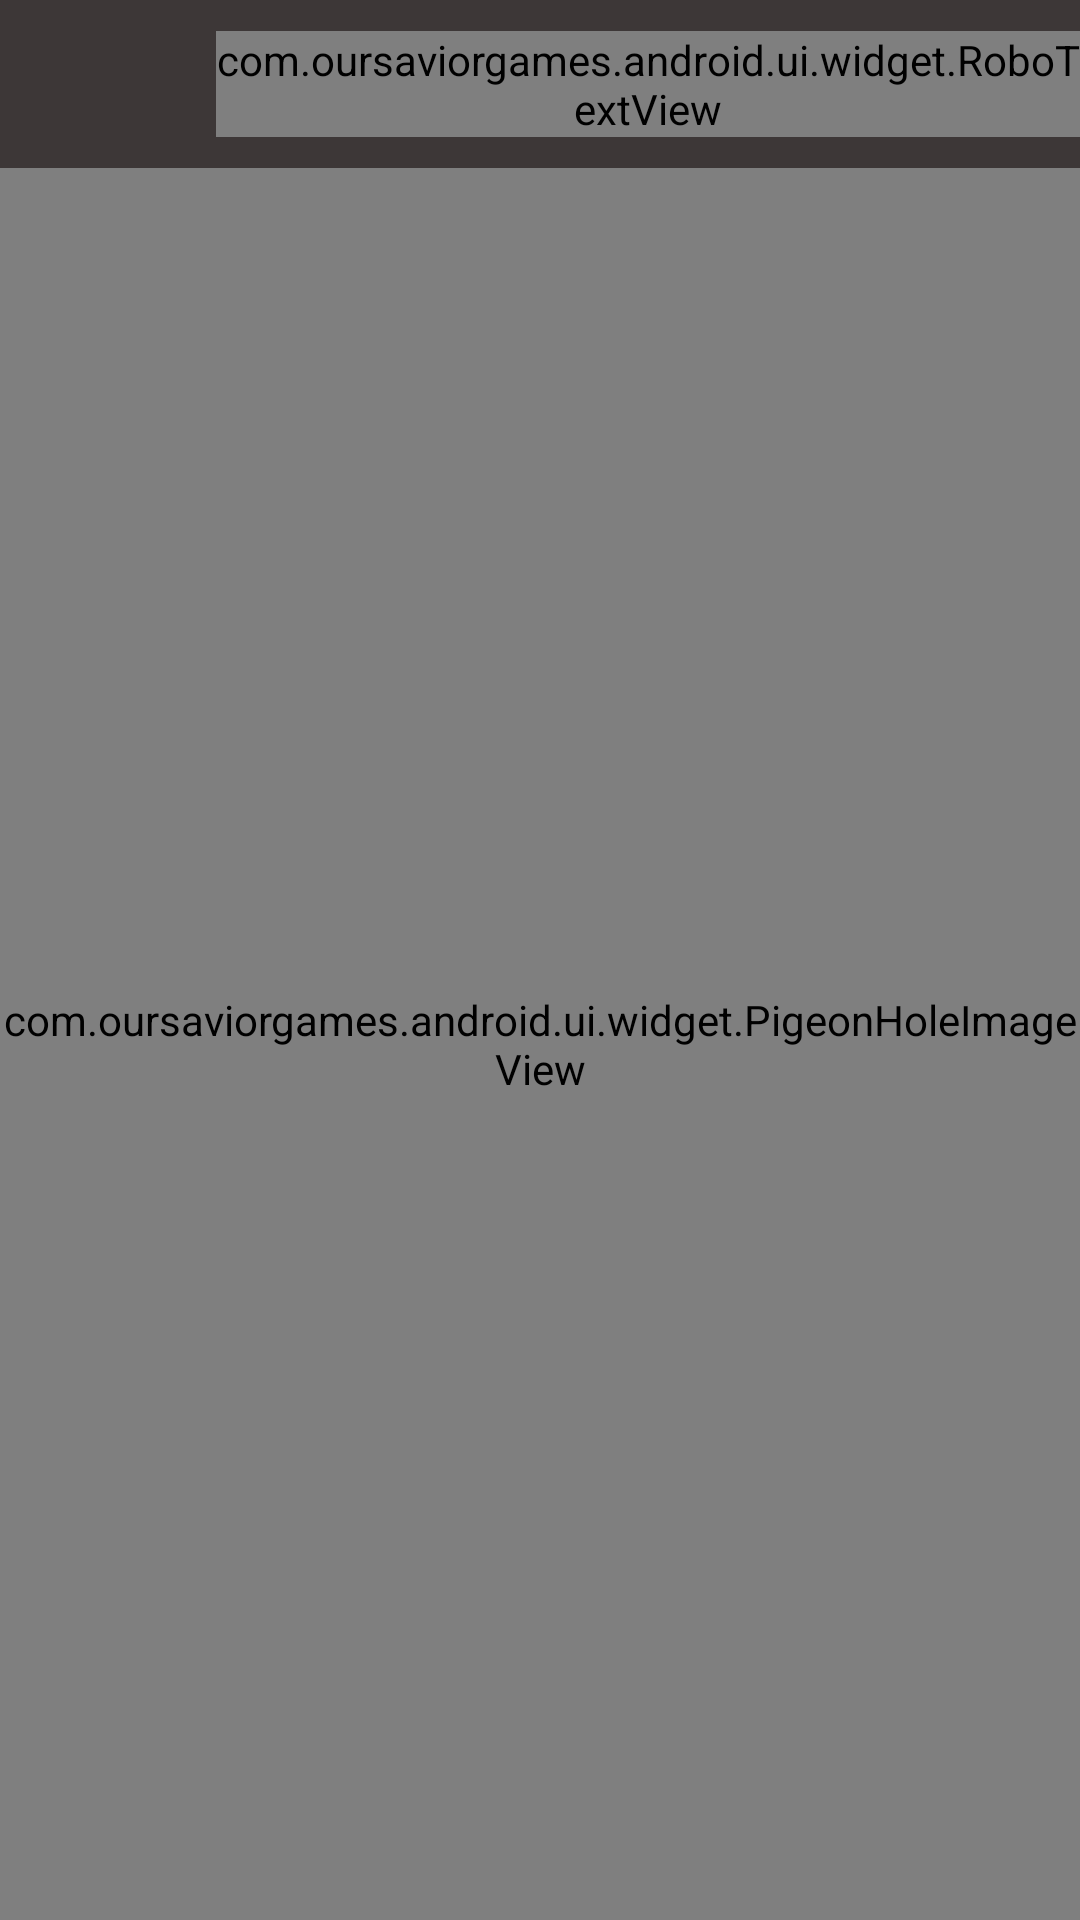

Reconstruct the res/layout file that produces this screen, plus the resources it refers to.
<!-- AndroidManifest.xml: activity theme AppTheme.Dark.NoActionBar.FullScreen -->
<!-- res/layout/activity_cropper.xml -->
<LinearLayout xmlns:android="http://schemas.android.com/apk/res/android"
              xmlns:tools="http://schemas.android.com/tools"
              xmlns:app="http://schemas.android.com/apk/res-auto"
              android:layout_width="match_parent"
              android:layout_height="match_parent"
              android:orientation="vertical"
              tools:context="com.oursaviorgames.android.ui.CropperActivity">

    <RelativeLayout
        android:background="@color/primary"
        android:gravity="center_vertical"
        android:layout_width="match_parent"
        android:layout_height="@dimen/toolbarHeight"
        >

        <ImageButton
            style="@style/actionButtonStyle"
            android:id="@+id/cancel"
            android:src="@drawable/ic_close_white_24dp"
            />

        <com.oursaviorgames.android.ui.widget.RoboTextView
            android:text="@string/crop"
            app:fontStyle="medium"
            android:textSize="@dimen/toolbarTextSize"
            android:layout_width="wrap_content"
            android:layout_height="wrap_content"
            android:layout_centerVertical="true"
            android:layout_marginStart="@dimen/contentVerticalKeyline"
            />

        <ImageButton
            style="@style/actionButtonStyle"
            android:id="@+id/done"
            android:src="@drawable/ic_check_white_24dp"
            android:layout_alignParentEnd="true"
            />

    </RelativeLayout>

    <com.oursaviorgames.android.ui.widget.PigeonHoleImageView
        android:id="@+id/pigeonView"
        android:layout_width="match_parent"
        android:layout_height="match_parent"/>

</LinearLayout>
<!-- resources referenced by this layout -->
<resources>
  <color name="primary">#3d3737</color>
  <dimen name="contentVerticalKeyline">72dp</dimen>
  <dimen name="toolbarHeight">56dp</dimen>
  <dimen name="toolbarTextSize">20dp</dimen>
  <string name="crop">Crop</string>
  <style name="actionButtonStyle">
          <item name="android:layout_width">@dimen/stdBtnSize</item>
          <item name="android:layout_height">@dimen/stdBtnSize</item>
          <item name="android:layout_centerVertical">true</item>
          <item name="android:paddingStart">@dimen/verticalKeyline</item>
          <item name="android:paddingEnd">@dimen/verticalKeyline</item>
          <item name="android:background">@drawable/action_button_background</item>
      </style>
  <style name="AppTheme.Dark.NoActionBar.FullScreen" parent="AppTheme.NoActionBar.FullScreen">
          <item name="android:windowBackground">@color/black</item>
      </style>
  <dimen name="stdBtnSize">48dp</dimen>
  <dimen name="verticalKeyline">16dp</dimen>
  <!-- drawable action_button_background (drawable) -->
  <?xml version="1.0" encoding="utf-8"?>
  <selector xmlns:android="http://schemas.android.com/apk/res/android">
  
      <item android:state_pressed="true"
            android:drawable="@color/darkHighlight" />
  
  </selector>
  <style name="AppTheme.NoActionBar.FullScreen" parent="AppTheme.NoActionBar">
          <item name="android:windowFullscreen">true</item>
      </style>
  <color name="black">#000000</color>
  <color name="darkHighlight">#42000000</color>
  <style name="AppTheme.NoActionBar">
          <item name="windowActionBar">false</item>
          <item name="android:windowActionBar">false</item>
          <item name="android:windowNoTitle">true</item>
      </style>
</resources>
